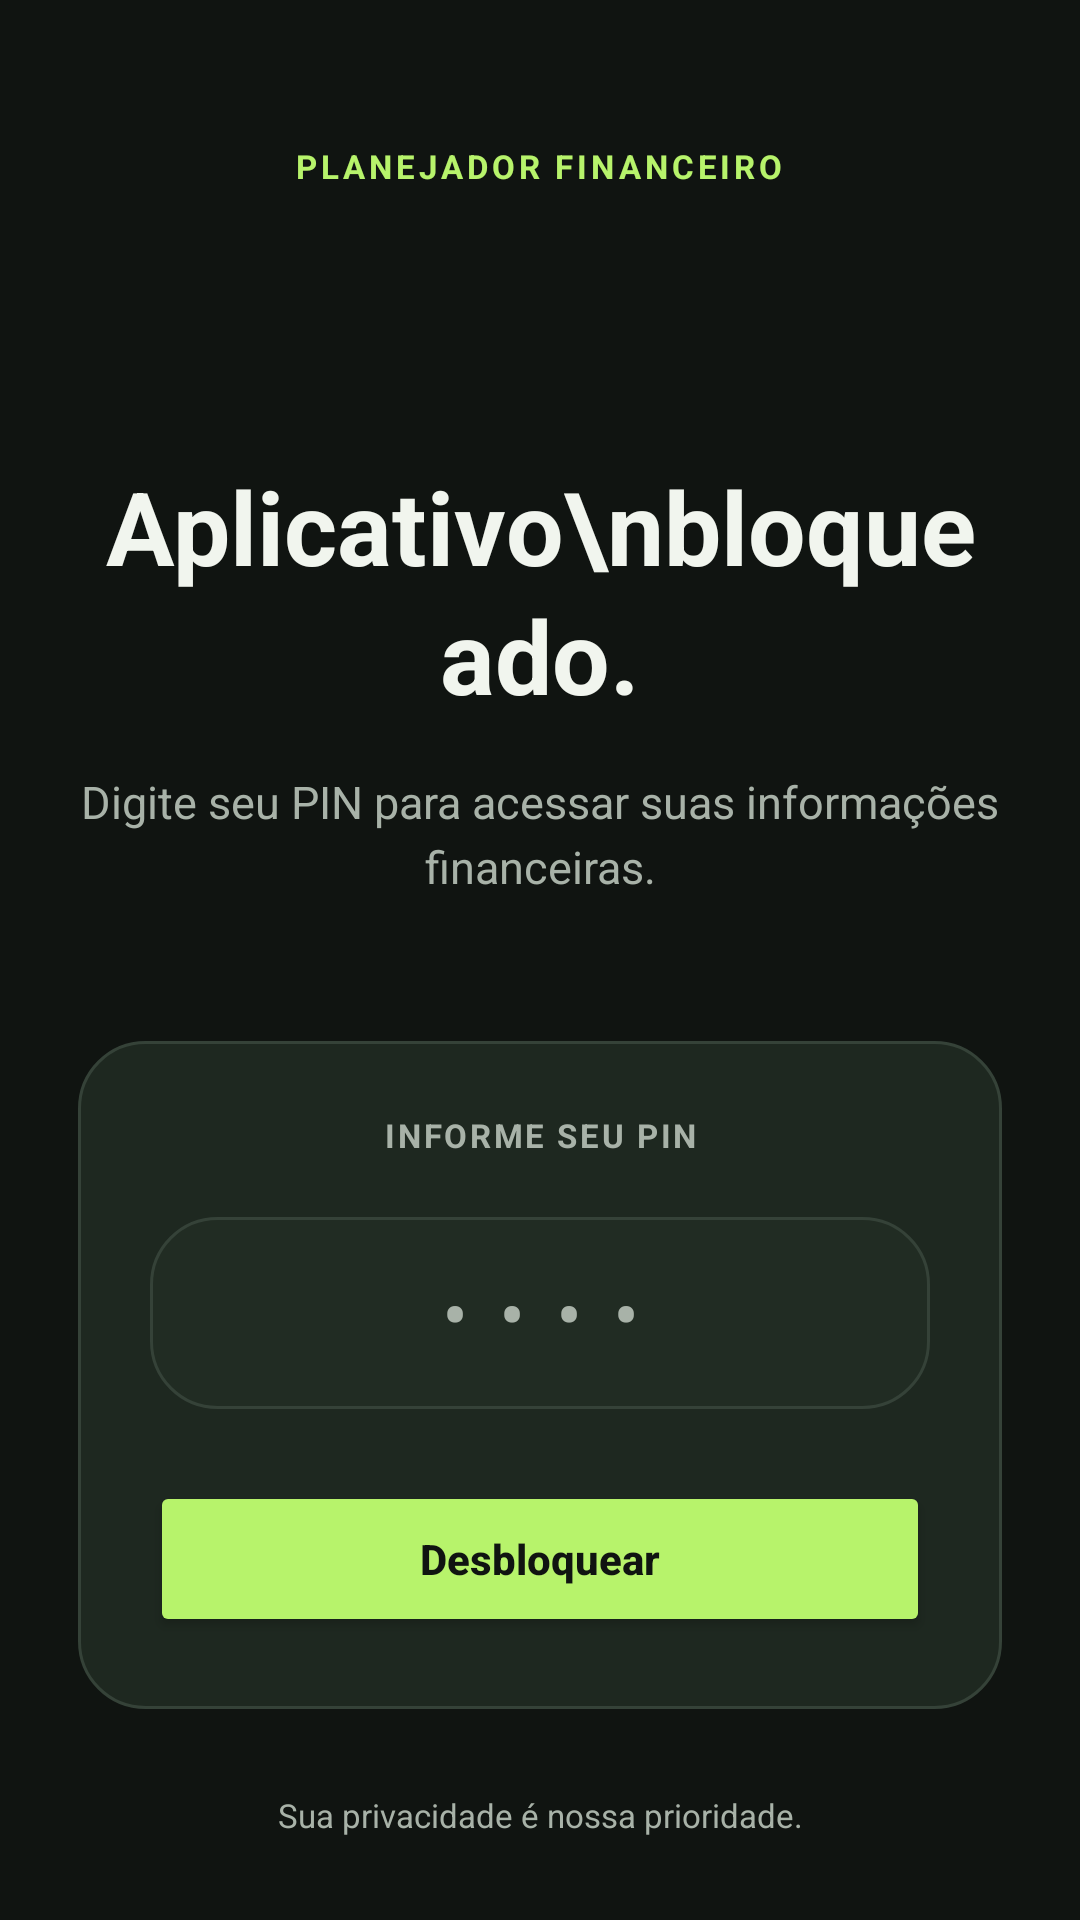

Reconstruct the res/layout file that produces this screen, plus the resources it refers to.
<!-- AndroidManifest.xml: application theme Theme.PlanejadorFinanceiro -->
<!-- res/layout/activity_bloqueio_pin.xml -->
<?xml version="1.0" encoding="utf-8"?>
<androidx.constraintlayout.widget.ConstraintLayout
    xmlns:android="http://schemas.android.com/apk/res/android"
    xmlns:app="http://schemas.android.com/apk/res-auto"
    android:layout_width="match_parent"
    android:layout_height="match_parent"
    android:background="@color/pf_background">

    <ScrollView
        android:layout_width="match_parent"
        android:layout_height="0dp"
        android:fillViewport="true"
        android:scrollbars="none"
        app:layout_constraintTop_toTopOf="parent"
        app:layout_constraintBottom_toBottomOf="parent">

        <LinearLayout
            android:layout_width="match_parent"
            android:layout_height="wrap_content"
            android:orientation="vertical"
            android:gravity="center_horizontal"
            android:paddingStart="26dp"
            android:paddingEnd="26dp"
            android:paddingTop="48dp"
            android:paddingBottom="32dp">

            <TextView
                android:layout_width="wrap_content"
                android:layout_height="wrap_content"
                android:text="PLANEJADOR FINANCEIRO"
                android:textColor="@color/pf_lime"
                android:textSize="11sp"
                android:textStyle="bold"
                android:letterSpacing="0.12" />

            <TextView
                android:layout_width="match_parent"
                android:layout_height="wrap_content"
                android:layout_marginTop="90dp"
                android:gravity="center"
                android:text="Aplicativo\nbloqueado."
                android:textColor="@color/pf_text_primary"
                android:textSize="34sp"
                android:textStyle="bold"
                android:lineSpacingExtra="3dp" />

            <TextView
                android:layout_width="match_parent"
                android:layout_height="wrap_content"
                android:layout_marginTop="16dp"
                android:gravity="center"
                android:text="Digite seu PIN para acessar suas informações financeiras."
                android:textColor="@color/pf_text_secondary"
                android:textSize="15sp"
                android:lineSpacingExtra="4dp" />

            <LinearLayout
                android:layout_width="match_parent"
                android:layout_height="wrap_content"
                android:layout_marginTop="48dp"
                android:background="@drawable/pf_bg_glass_card"
                android:orientation="vertical"
                android:padding="24dp">

                <TextView
                    android:layout_width="match_parent"
                    android:layout_height="wrap_content"
                    android:gravity="center"
                    android:text="INFORME SEU PIN"
                    android:textColor="@color/pf_text_secondary"
                    android:textSize="11sp"
                    android:textStyle="bold"
                    android:letterSpacing="0.08" />

                <EditText
                    android:id="@+id/etPin"
                    android:layout_width="match_parent"
                    android:layout_height="64dp"
                    android:layout_marginTop="20dp"
                    android:background="@drawable/pf_bg_glass_card"
                    android:gravity="center"
                    android:hint="••••"
                    android:inputType="numberPassword"
                    android:maxLength="4"
                    android:singleLine="true"
                    android:textColor="@color/pf_text_primary"
                    android:textColorHint="@color/pf_text_secondary"
                    android:textSize="26sp"
                    android:letterSpacing="0.4"
                    android:importantForAutofill="no"
                    android:contentDescription="PIN de quatro dígitos" />

                <TextView
                    android:id="@+id/tvErroPin"
                    android:layout_width="match_parent"
                    android:layout_height="wrap_content"
                    android:layout_marginTop="14dp"
                    android:gravity="center"
                    android:textColor="#FF7777"
                    android:textSize="13sp"
                    android:visibility="gone" />

                <Button
                    android:id="@+id/btnDesbloquear"
                    android:layout_width="match_parent"
                    android:layout_height="52dp"
                    android:layout_marginTop="24dp"
                    android:text="Desbloquear"
                    android:textAllCaps="false"
                    android:textColor="@color/pf_background"
                    android:textStyle="bold"
                    app:backgroundTint="@color/pf_lime" />

            </LinearLayout>

            <TextView
                android:layout_width="match_parent"
                android:layout_height="wrap_content"
                android:layout_marginTop="28dp"
                android:gravity="center"
                android:text="Sua privacidade é nossa prioridade."
                android:textColor="@color/pf_text_secondary"
                android:textSize="11sp" />

        </LinearLayout>

    </ScrollView>

</androidx.constraintlayout.widget.ConstraintLayout>
<!-- resources referenced by this layout -->
<resources>
  <color name="pf_background">#101411</color>
  <color name="pf_lime">#B7F36B</color>
  <color name="pf_text_primary">#F1F5EE</color>
  <color name="pf_text_secondary">#A8B2A8</color>
  <!-- drawable pf_bg_glass_card (drawable) -->
  <?xml version="1.0" encoding="utf-8"?>
  <shape xmlns:android="http://schemas.android.com/apk/res/android">
      <solid android:color="@color/pf_glass" />
      <stroke
          android:width="1dp"
          android:color="@color/pf_border" />
      <corners android:radius="22dp" />
  </shape>
  <style name="Theme.PlanejadorFinanceiro" parent="Base.Theme.PlanejadorFinanceiro" />
  <color name="pf_glass">#CC222D25</color>
  <color name="pf_border">#354238</color>
  <style name="Base.Theme.PlanejadorFinanceiro" parent="Theme.Material3.DayNight.NoActionBar">
  
          <item name="colorPrimary">@color/pf_lime</item>
          <item name="colorOnPrimary">@color/pf_background</item>
  
          <item name="colorSecondary">@color/pf_lime</item>
          <item name="colorOnSecondary">@color/pf_background</item>
  
          <item name="colorControlActivated">@color/pf_lime</item>
  
          <item name="android:datePickerDialogTheme">@style/PfDatePickerDialog</item>
  
      </style>
  <style name="PfDatePickerDialog" parent="@android:style/Theme.Material.Light.Dialog.Alert">
  
          <item name="android:colorAccent">@color/pf_lime</item>
  
      </style>
</resources>
